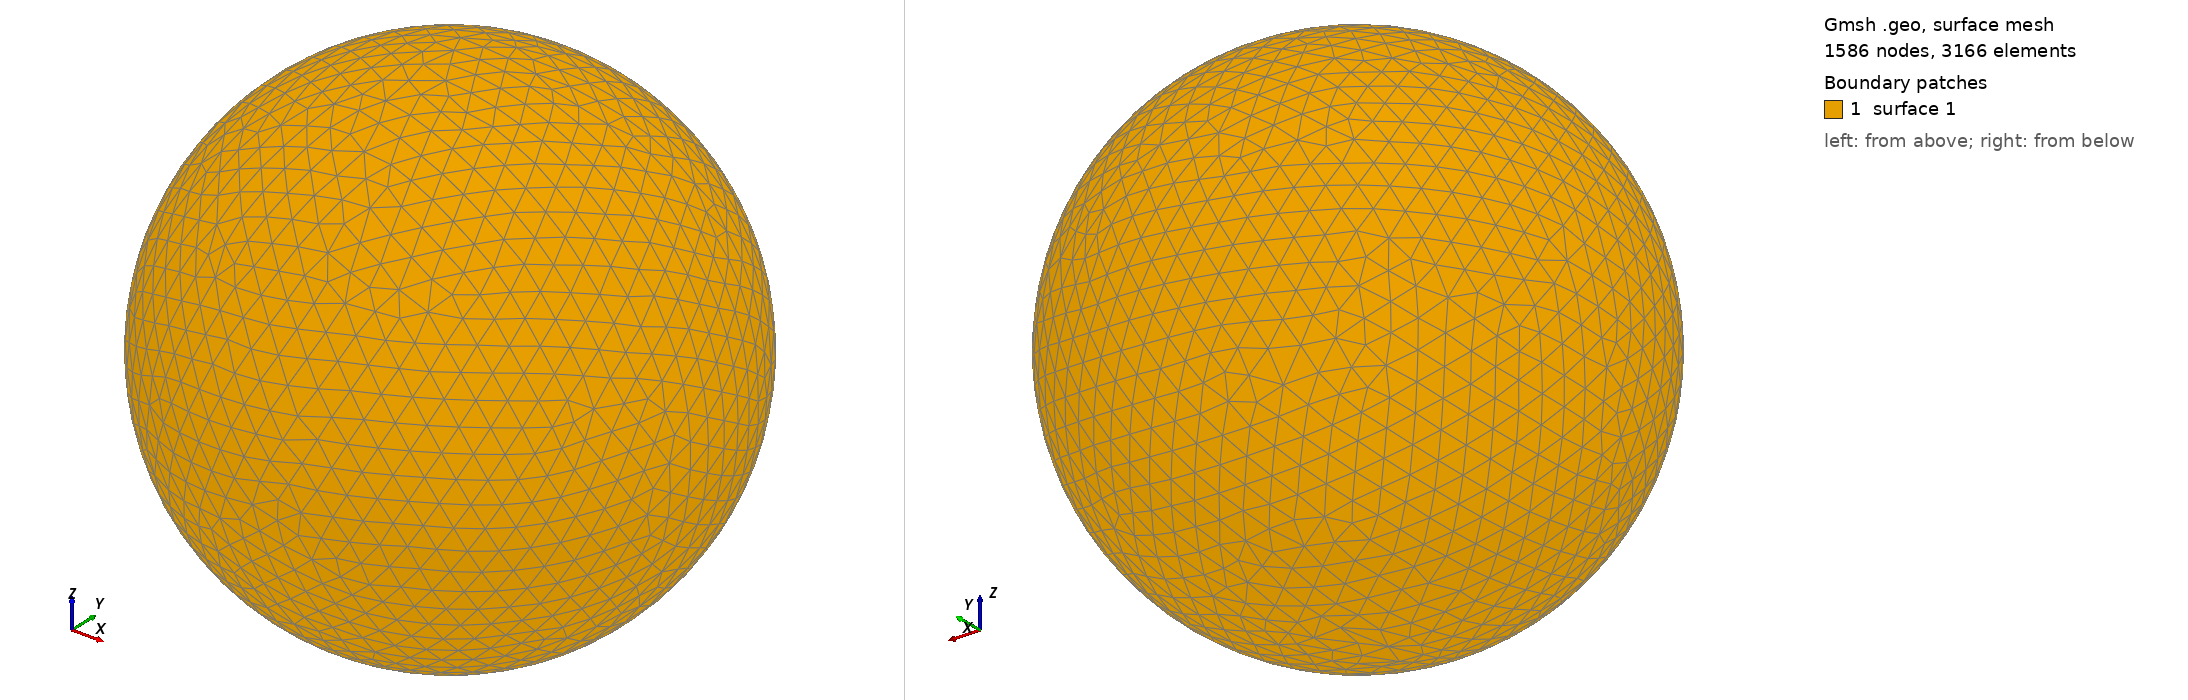

Gmsh geometry script, surface-meshed: 1586 nodes, 3166 surface elements. Boundary patches (legend numbers): 1 surface 1. Left view from above one corner, right view from below the opposite corner. The script declares no physical surfaces, so the legend lists its geometric surfaces. The drawing asked Gmsh for element sizes between 1% and 20% of the model's largest extent; the script's own settings can give other sizes.

=== shot1866.geo (drawn) ===
SetFactory("OpenCASCADE");
Point(1) = {0,0,0,0};
Sphere(1) = {0,0,0,0.08785000};
MeshSize{ PointsOf{ Surface{:}; } } = 0.008785000;
Mesh.ElementOrder=1;
Mesh.Format=39;
